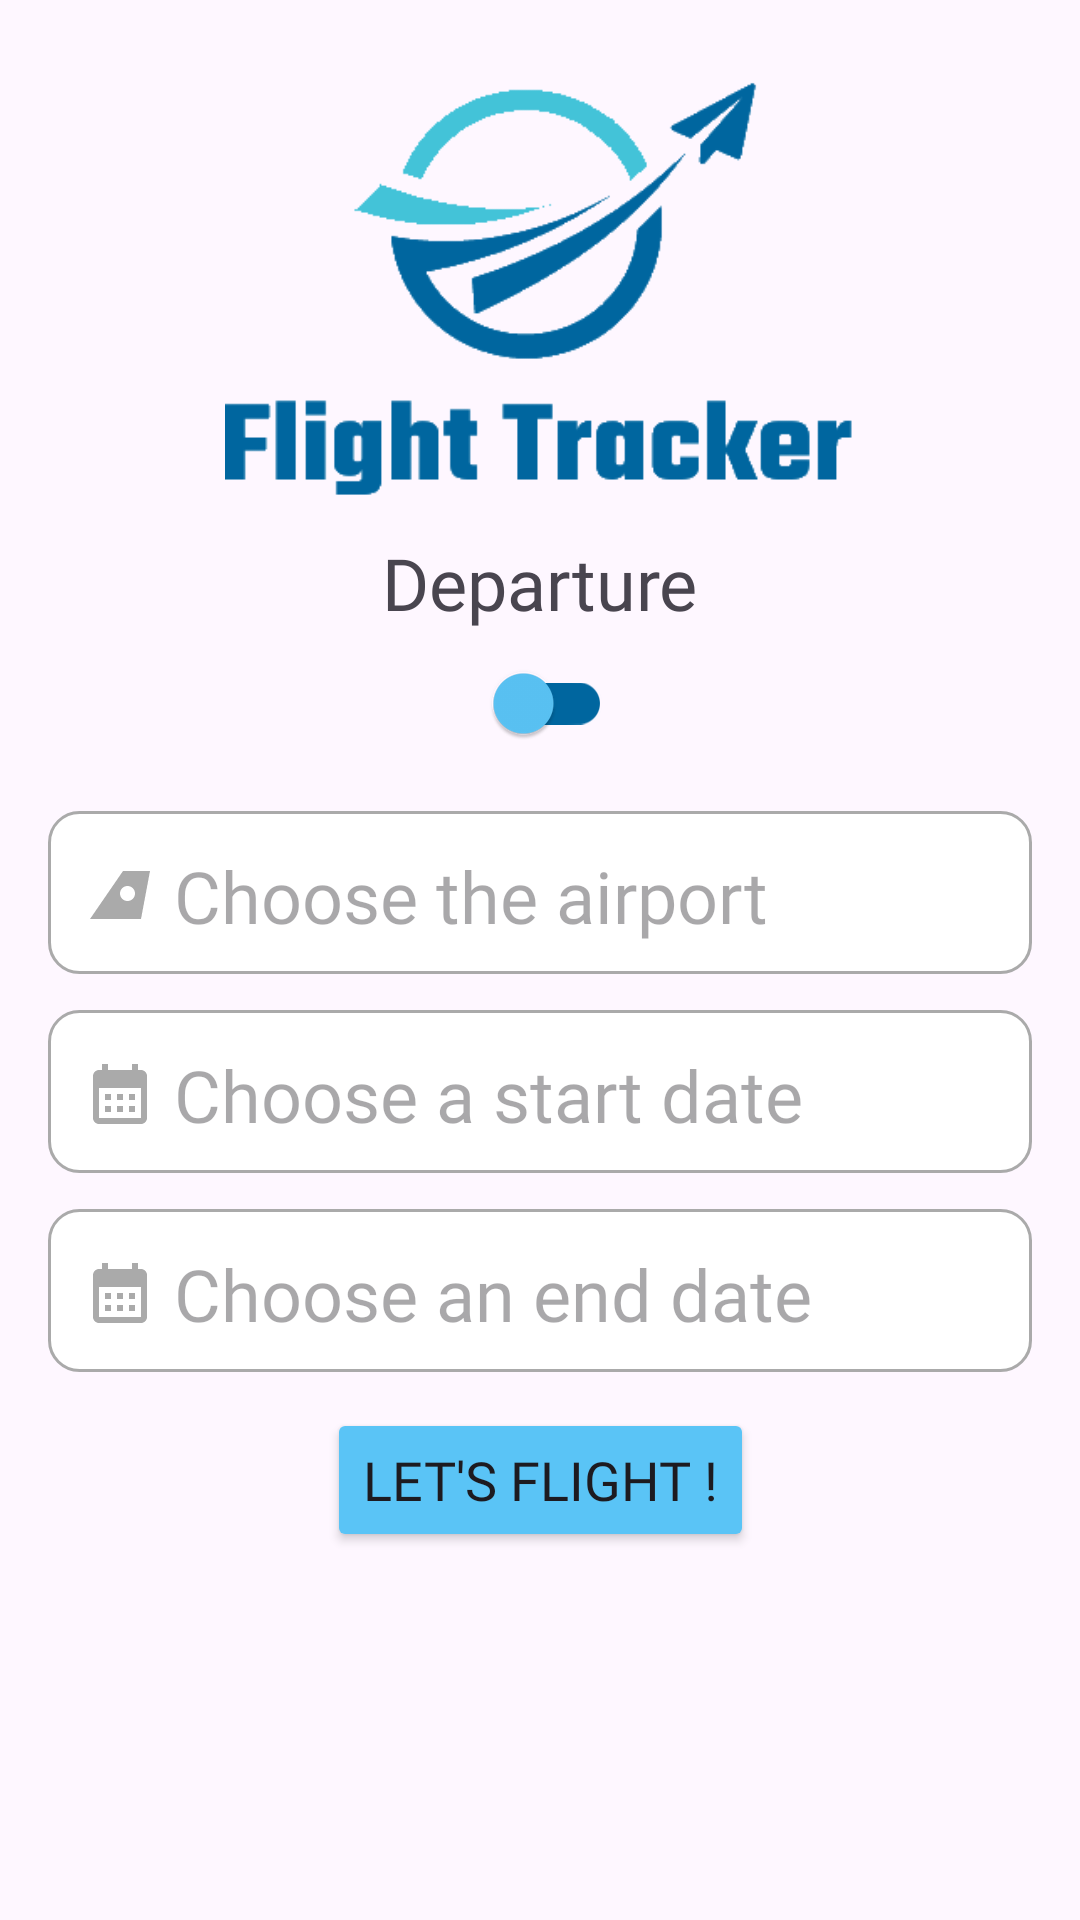

Layout XML and referenced resources for this Android screen:
<!-- AndroidManifest.xml: application theme Theme.Flight_tracker -->
<!-- res/layout/fragment_home.xml -->
<?xml version="1.0" encoding="utf-8"?>
<ScrollView xmlns:android="http://schemas.android.com/apk/res/android"
    xmlns:app="http://schemas.android.com/apk/res-auto"
    xmlns:tools="http://schemas.android.com/tools"
    android:layout_width="match_parent"
    android:layout_height="match_parent"
>
    <androidx.constraintlayout.widget.ConstraintLayout
        android:layout_width="match_parent"
        android:layout_height="match_parent"
        android:paddingRight="16dp"
        android:paddingLeft="16dp"
        android:paddingTop="16dp"
        android:paddingBottom="16dp">

        <ImageView
            android:id="@+id/logo_app"
            android:layout_width="wrap_content"
            android:layout_height="150dp"
            android:src="@drawable/flight_tracker_logo"
            app:layout_constraintEnd_toEndOf="parent"
            app:layout_constraintStart_toStartOf="parent"
            app:layout_constraintTop_toTopOf="parent" />

        <TextView
            android:id="@+id/flight_search_status"
            android:layout_width="wrap_content"
            android:layout_height="wrap_content"
            android:text="@string/departure"
            android:layout_marginTop="@dimen/space_between"
            android:layout_marginBottom="25dp"
            android:fontFamily="@font/teko_bold"
            android:textSize="@dimen/font_size"
            app:layout_constraintStart_toStartOf="parent"
            app:layout_constraintEnd_toEndOf="parent"
            app:layout_constraintTop_toBottomOf="@+id/logo_app" />

        <ImageView
            android:id="@+id/logo_switch_departure"
            android:layout_width="wrap_content"
            android:layout_height="wrap_content"
            android:src="@drawable/takeoff"
            android:layout_marginStart="-30dp"
            android:layout_marginTop="12dp"
            app:layout_constraintStart_toStartOf="@+id/btn_switch"
            app:layout_constraintTop_toTopOf="@+id/btn_switch" />

        <androidx.appcompat.widget.SwitchCompat
            android:id="@+id/btn_switch"
            android:layout_width="wrap_content"
            android:layout_height="wrap_content"
            app:layout_constraintTop_toBottomOf="@+id/flight_search_status"
            app:layout_constraintStart_toStartOf="parent"
            app:layout_constraintEnd_toEndOf="parent"
            app:thumbTint="@color/secondary"
            app:trackTint="@color/primary" />

        <ImageView
            android:id="@+id/logo_switch_arrival"
            android:layout_width="wrap_content"
            android:layout_height="wrap_content"
            android:src="@drawable/land"
            android:layout_marginTop="12dp"
            android:layout_marginStart="6dp"
            app:layout_constraintStart_toEndOf="@+id/btn_switch"
            app:layout_constraintTop_toTopOf="@+id/btn_switch" />


        <AutoCompleteTextView
            android:id="@+id/autocomplete_airport"
            android:layout_width="0dp"
            android:layout_height="wrap_content"
            android:layout_marginBottom="50dp"
            android:maxLines="1"
            android:singleLine="true"
            android:hint="@string/choose_airport"
            android:drawablePadding="6dp"
            android:drawableStart="@drawable/custom_airlines"
            android:completionThreshold="1"
            android:paddingStart="12dp"
            android:paddingEnd="12dp"
            android:paddingTop="12dp"
            android:layout_marginTop="@dimen/space_between"
            android:fontFamily="@font/teko_regular"
            android:paddingBottom="10dp"
            android:textSize="@dimen/font_size"
            android:background="@drawable/custom_input"
            app:layout_constraintStart_toStartOf="parent"
            app:layout_constraintTop_toBottomOf="@+id/btn_switch"
            app:layout_constraintEnd_toStartOf="@+id/btn_edit_airport"
            />

        <android.widget.Button
            android:id="@+id/btn_edit_airport"
            android:layout_width="@dimen/image_sqaure"
            android:layout_height="@dimen/image_sqaure"
            android:background="@drawable/btn_edit"
            app:layout_constraintEnd_toEndOf="parent"
            android:visibility="gone"
            app:layout_constraintStart_toEndOf="@+id/autocomplete_airport"
            app:layout_constraintTop_toTopOf="@+id/autocomplete_airport"
            app:layout_constraintBottom_toBottomOf="@+id/autocomplete_airport"
            tools:visibility="visible"
            />

        <EditText
            android:id="@+id/date_begin"
            android:layout_width="fill_parent"
            android:layout_height="wrap_content"
            android:maxLines="1"
            android:hint="@string/begin_date"
            android:drawablePadding="6dp"
            android:drawableStart="@drawable/custom_calendar"
            android:paddingStart="12dp"
            android:paddingEnd="12dp"
            android:paddingTop="12dp"
            android:paddingBottom="10dp"
            android:fontFamily="@font/teko_regular"
            android:layout_marginTop="@dimen/space_between"
            android:textSize="@dimen/font_size"
            android:background="@drawable/custom_input"
            android:focusableInTouchMode="true"
            android:cursorVisible="false"
            android:focusable="false"
            app:layout_constraintTop_toBottomOf="@+id/autocomplete_airport"
            app:layout_constraintStart_toStartOf="parent" />


        <EditText
            android:id="@+id/date_end"
            android:layout_width="fill_parent"
            android:layout_height="wrap_content"
            android:maxLines="1"
            android:hint="@string/end_date"
            android:drawablePadding="6dp"
            android:drawableStart="@drawable/custom_calendar"
            android:paddingStart="12dp"
            android:paddingEnd="12dp"
            android:paddingTop="12dp"
            android:paddingBottom="10dp"
            android:layout_marginBottom="@dimen/space_between"
            android:fontFamily="@font/teko_regular"
            android:layout_marginTop="@dimen/space_between"
            android:textSize="@dimen/font_size"
            android:background="@drawable/custom_input"
            android:focusableInTouchMode="true"
            android:cursorVisible="false"
            android:focusable="false"
            app:layout_constraintTop_toBottomOf="@+id/date_begin"
            app:layout_constraintStart_toStartOf="parent" />

        <Button
            android:id="@+id/btn_validate"
            android:layout_width="wrap_content"
            android:layout_height="wrap_content"
            android:layout_marginTop="@dimen/space_between"
            android:fontFamily="@font/teko_bold"
            android:textSize="@dimen/font_size_min"
            android:text="@string/btn_validate"
            android:backgroundTint="@color/secondary"
            app:layout_constraintEnd_toEndOf="parent"
            app:layout_constraintTop_toBottomOf="@+id/date_end"
            app:layout_constraintStart_toStartOf="parent"/>

    </androidx.constraintlayout.widget.ConstraintLayout>
</ScrollView>
<!-- resources referenced by this layout -->
<resources>
  <color name="primary">#00669f</color>
  <color name="secondary">#5ac4f6</color>
  <dimen name="font_size">24dp</dimen>
  <dimen name="font_size_min">18dp</dimen>
  <dimen name="image_sqaure">32dp</dimen>
  <dimen name="space_between">12dp</dimen>
  <!-- drawable btn_edit (drawable) -->
  <vector android:height="24dp" android:tint="@color/primary"
      android:viewportHeight="24" android:viewportWidth="24"
      android:width="24dp" xmlns:android="http://schemas.android.com/apk/res/android">
      <path android:fillColor="@color/primary" android:pathData="M3,17.25V21h3.75L17.81,9.94l-3.75,-3.75L3,17.25zM20.71,7.04c0.39,-0.39 0.39,-1.02 0,-1.41l-2.34,-2.34c-0.39,-0.39 -1.02,-0.39 -1.41,0l-1.83,1.83 3.75,3.75 1.83,-1.83z"/>
  </vector>
  <!-- drawable custom_airlines (drawable) -->
  <?xml version="1.0" encoding="utf-8"?>
  <selector xmlns:android="http://schemas.android.com/apk/res/android">
      <item android:state_focused="true"
          android:drawable="@drawable/arlines_focused" />
  
      <item android:state_focused="false"
          android:drawable="@drawable/arlines" />
  </selector>
  <!-- drawable custom_calendar (drawable) -->
  <?xml version="1.0" encoding="utf-8"?>
  <selector xmlns:android="http://schemas.android.com/apk/res/android">
      <item android:state_focused="true"
          android:drawable="@drawable/calendar_focused" />
  
      <item android:state_focused="false"
          android:drawable="@drawable/calendar" />
  </selector>
  <string name="begin_date">Choose a start date</string>
  <string name="btn_validate">Let\'s flight !</string>
  <string name="choose_airport">Choose the airport</string>
  <string name="departure">Departure</string>
  <string name="end_date">Choose an end date</string>
  <style name="Theme.Flight_tracker" parent="Base.Theme.Flight_tracker" />
  <!-- drawable arlines_focused (drawable) -->
  <vector android:height="24dp"
      android:viewportHeight="24" android:viewportWidth="24"
      android:width="24dp" xmlns:android="http://schemas.android.com/apk/res/android">
      <path android:fillColor="@color/primary" android:pathData="M13,4L2,20h17l3,-16H13zM14.5,14c-1.38,0 -2.5,-1.12 -2.5,-2.5c0,-1.38 1.12,-2.5 2.5,-2.5s2.5,1.12 2.5,2.5C17,12.88 15.88,14 14.5,14z"/>
  </vector>
  <!-- drawable arlines (drawable) -->
  <vector android:height="24dp"
      android:viewportHeight="24" android:viewportWidth="24"
      android:width="24dp" xmlns:android="http://schemas.android.com/apk/res/android">
      <path android:fillColor="@android:color/darker_gray" android:pathData="M13,4L2,20h17l3,-16H13zM14.5,14c-1.38,0 -2.5,-1.12 -2.5,-2.5c0,-1.38 1.12,-2.5 2.5,-2.5s2.5,1.12 2.5,2.5C17,12.88 15.88,14 14.5,14z"/>
  </vector>
  <!-- drawable calendar_focused (drawable) -->
  <vector android:height="24dp"
      android:viewportHeight="24" android:viewportWidth="24"
      android:width="24dp" xmlns:android="http://schemas.android.com/apk/res/android">
      <path android:fillColor="@color/primary" android:pathData="M19,4h-1V2h-2v2H8V2H6v2H5C3.89,4 3.01,4.9 3.01,6L3,20c0,1.1 0.89,2 2,2h14c1.1,0 2,-0.9 2,-2V6C21,4.9 20.1,4 19,4zM19,20H5V10h14V20zM9,14H7v-2h2V14zM13,14h-2v-2h2V14zM17,14h-2v-2h2V14zM9,18H7v-2h2V18zM13,18h-2v-2h2V18zM17,18h-2v-2h2V18z"/>
  </vector>
  <!-- drawable calendar (drawable) -->
  <vector android:height="24dp"
      android:viewportHeight="24" android:viewportWidth="24"
      android:width="24dp" xmlns:android="http://schemas.android.com/apk/res/android">
      <path android:fillColor="@android:color/darker_gray" android:pathData="M19,4h-1V2h-2v2H8V2H6v2H5C3.89,4 3.01,4.9 3.01,6L3,20c0,1.1 0.89,2 2,2h14c1.1,0 2,-0.9 2,-2V6C21,4.9 20.1,4 19,4zM19,20H5V10h14V20zM9,14H7v-2h2V14zM13,14h-2v-2h2V14zM17,14h-2v-2h2V14zM9,18H7v-2h2V18zM13,18h-2v-2h2V18zM17,18h-2v-2h2V18z"/>
  </vector>
  <color name="white">#FFFFFFFF</color>
  <style name="Base.Theme.Flight_tracker" parent="Theme.Material3.DayNight.NoActionBar">
          
          
      </style>
</resources>
